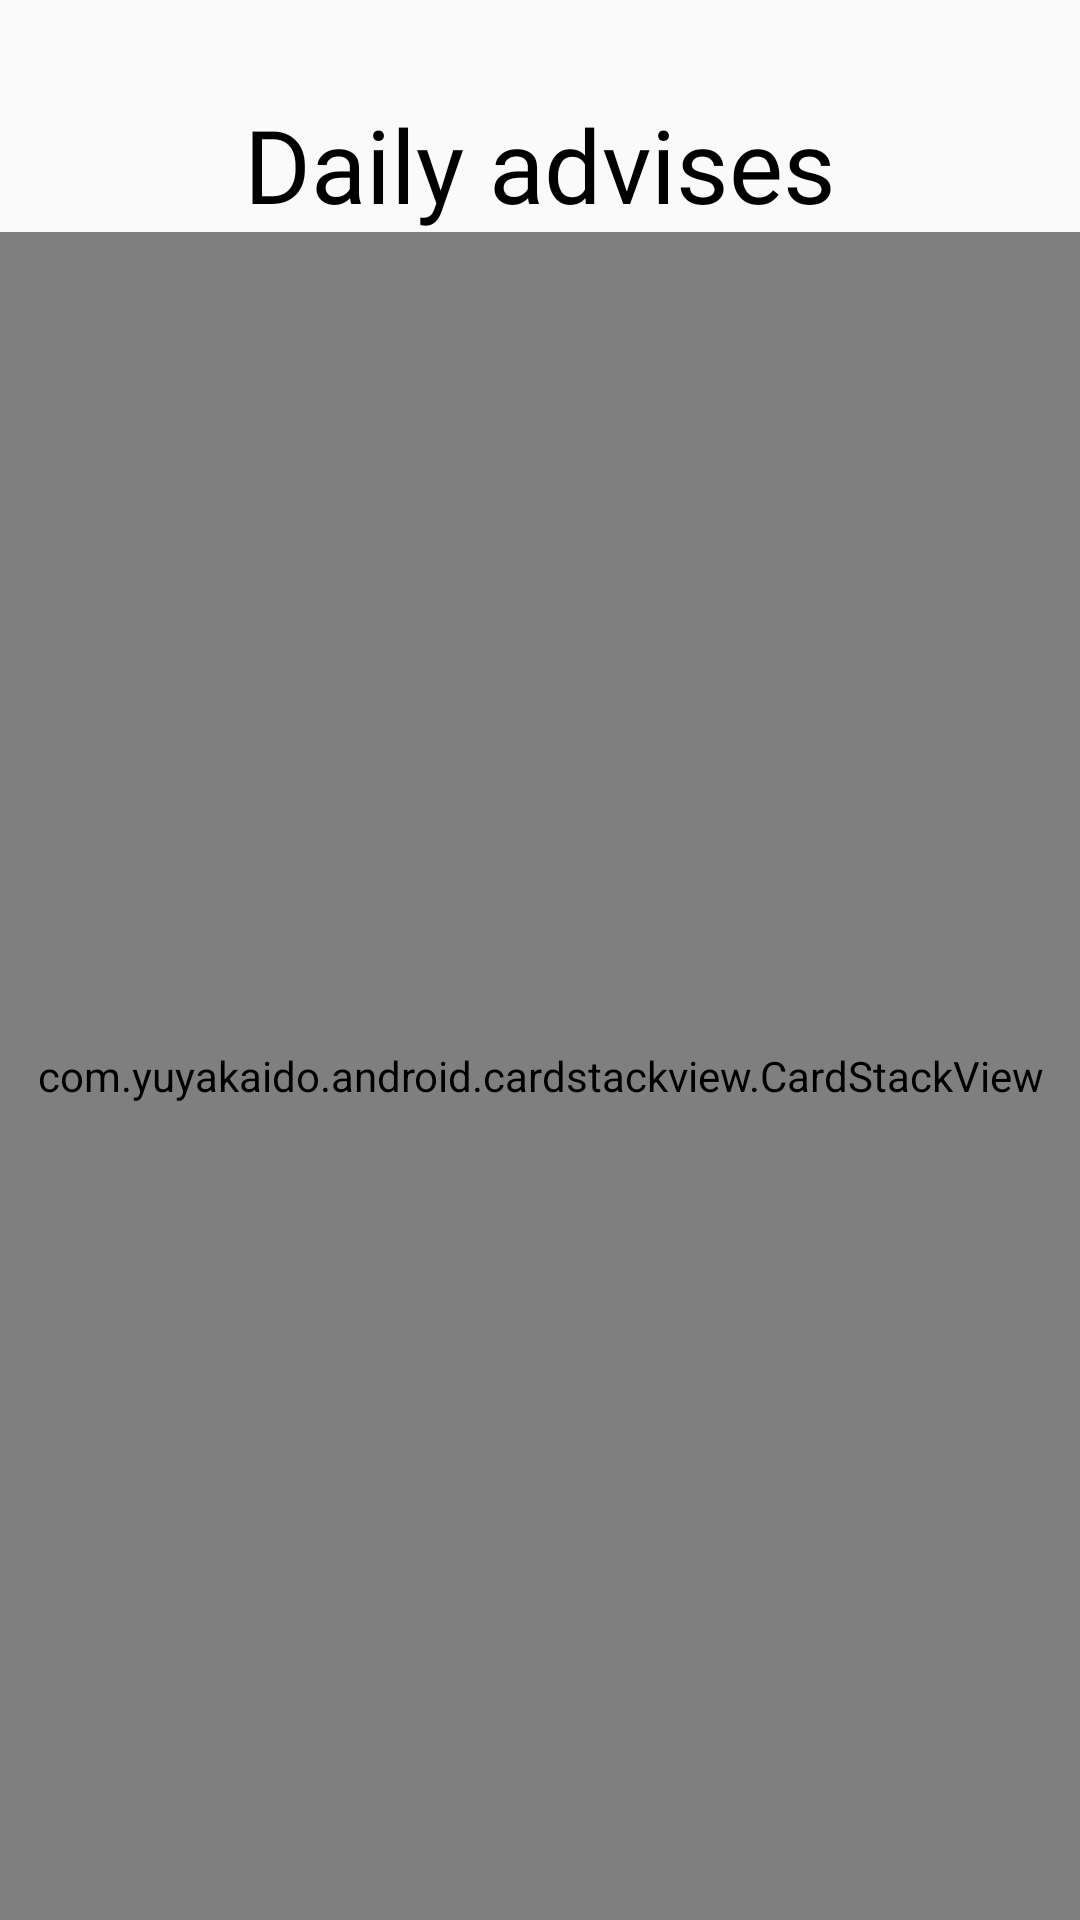

This screen was rendered from an Android layout file. Write that file and the resources it references.
<!-- AndroidManifest.xml: application theme AppTheme -->
<!-- res/layout/fragment_daily_post.xml -->
<?xml version="1.0" encoding="utf-8"?>
<layout xmlns:tools="http://schemas.android.com/tools"
    xmlns:android="http://schemas.android.com/apk/res/android"
    xmlns:app="http://schemas.android.com/apk/res-auto">
    <data>
        <import type="android.view.View"/>
        <variable
            name="viewModel"
            type="com.example.liflow.presentation.ui.post.viewmodel.DailyPostViewModel" />
    </data>

    <androidx.constraintlayout.widget.ConstraintLayout
        android:layout_width="match_parent"
        android:layout_height="match_parent"
        tools:context=".presentation.ui.post.fragment.DailyPostFragment">

        <TextView
            android:id="@+id/fragment_daily_post_textView_mainTitle"
            android:layout_width="wrap_content"
            android:layout_height="wrap_content"
            android:layout_marginTop="32dp"
            android:text="Daily advises"
            android:fontFamily="@font/lato_bold"
            android:textSize="@dimen/text_size_title"
            android:textColor="@color/colorBlack"
            app:layout_constraintEnd_toEndOf="parent"
            app:layout_constraintHorizontal_bias="0.5"
            app:layout_constraintStart_toStartOf="parent"
            app:layout_constraintTop_toTopOf="parent" />

        <com.yuyakaido.android.cardstackview.CardStackView
            android:id="@+id/fragment_daily_post_cardStackView_container"
            android:layout_width="0dp"
            android:layout_height="0dp"
            android:clipToPadding="false"
            android:padding="4dp"
            android:visibility="@{viewModel.isLoading ? View.GONE : View.VISIBLE}"
            app:layout_constraintBottom_toBottomOf="parent"
            app:layout_constraintEnd_toEndOf="parent"
            app:layout_constraintStart_toStartOf="parent"
            app:layout_constraintTop_toBottomOf="@+id/fragment_daily_post_textView_mainTitle"></com.yuyakaido.android.cardstackview.CardStackView>
    </androidx.constraintlayout.widget.ConstraintLayout>
</layout>
<!-- resources referenced by this layout -->
<resources>
  <color name="colorBlack">#000000</color>
  <dimen name="text_size_title">34sp</dimen>
  <style name="AppTheme" parent="Theme.AppCompat.Light.DarkActionBar">
          
          <item name="colorPrimary">@color/colorPrimary</item>
          <item name="colorPrimaryDark">@color/colorPrimaryDark</item>
          <item name="colorAccent">@color/colorAccent</item>
      </style>
  <color name="colorPrimary">#008577</color>
  <color name="colorPrimaryDark">#00574B</color>
  <color name="colorAccent">#D81B60</color>
</resources>
